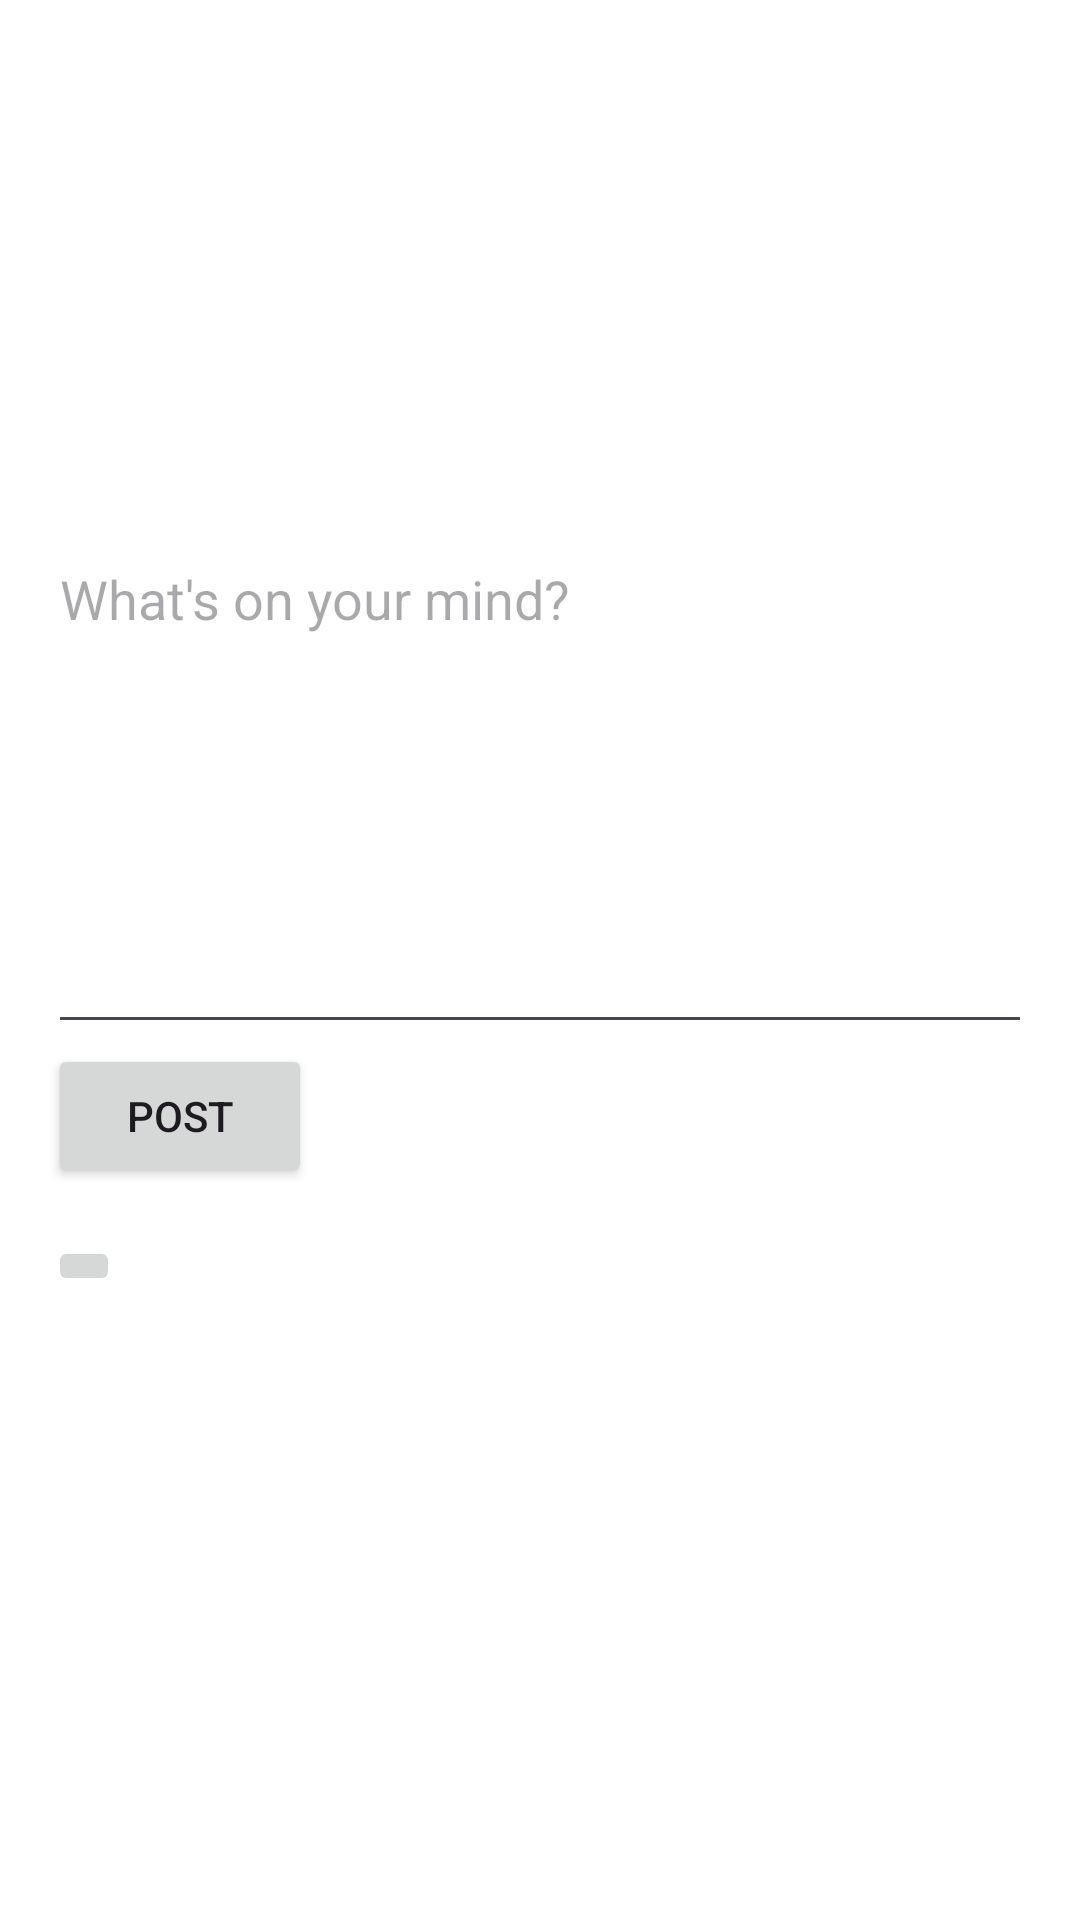

The Android layout XML behind this screen, and the referenced resources:
<!-- AndroidManifest.xml: application theme Theme.FooBar -->
<!-- res/layout/add_post_popup.xml -->
<RelativeLayout xmlns:android="http://schemas.android.com/apk/res/android"
    android:layout_width="wrap_content"
    android:layout_height="wrap_content"
    android:background="@color/white"
    android:padding="16dp">


    
    <ImageButton
        android:id="@+id/buttonClose"
        android:layout_width="wrap_content"
        android:layout_height="wrap_content"
        android:layout_alignParentEnd="true"
        android:layout_alignParentTop="true"
        android:layout_marginEnd="16dp"
        android:layout_marginTop="16dp"
        android:src="@drawable/ic_close"
        android:padding="8dp"
        android:background="?android:attr/selectableItemBackground"/>

    
    <EditText
        android:id="@+id/editTextMessage"
        android:layout_width="match_parent"
        android:layout_height="300dp"
        android:layout_below="@id/buttonClose"
        android:hint="What's on your mind?" />

    
    <Button
        android:id="@+id/buttonPost"
        android:layout_width="wrap_content"
        android:layout_height="wrap_content"
        android:layout_below="@id/editTextMessage"
        android:text="Post" />

    
    <ImageView
        android:id="@+id/attachedImageView"
        android:layout_width="200dp"
        android:layout_height="200dp"
        android:layout_alignParentEnd="true"
        android:layout_alignParentBottom="true"
        android:layout_marginEnd="16dp"
        android:layout_marginBottom="16dp"
        android:visibility="gone" />

    
    <ImageButton
        android:id="@+id/imageViewAttach"
        android:layout_width="wrap_content"
        android:layout_height="wrap_content"
        android:layout_below="@id/buttonPost"
        android:src="@drawable/ic_attach_picture"
        android:layout_marginTop="16dp"
        android:onClick="onAttachPictureClick" />

</RelativeLayout>
<!-- resources referenced by this layout -->
<resources>
  <color name="white">#FFFFFFFF</color>
  <style name="Theme.FooBar" parent="Base.Theme.FooBar" />
  <style name="Base.Theme.FooBar" parent="Theme.Material3.DayNight.NoActionBar">
          
          
      </style>
</resources>
